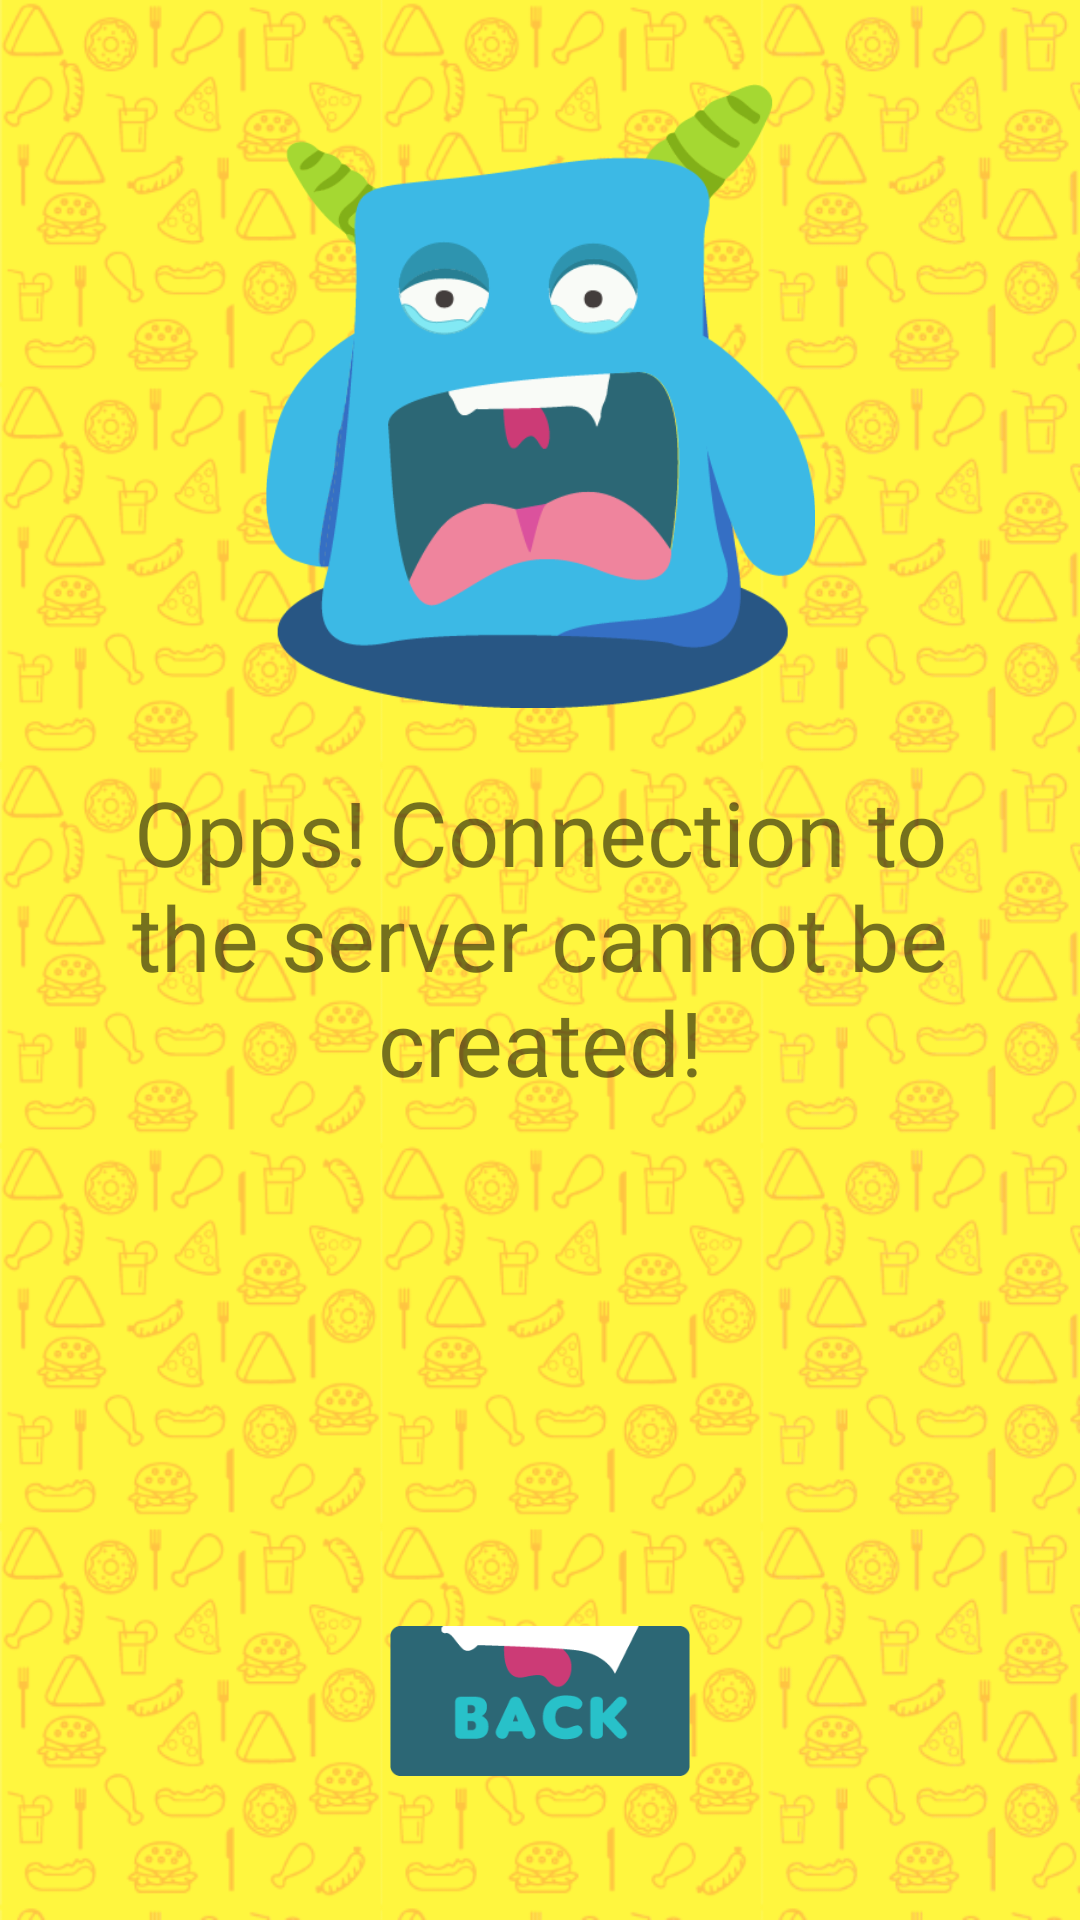

Layout XML and referenced resources for this Android screen:
<!-- AndroidManifest.xml: application theme AppTheme -->
<!-- res/layout/activity_serverconnectionerror.xml -->
<?xml version="1.0" encoding="utf-8"?>
<android.support.constraint.ConstraintLayout xmlns:android="http://schemas.android.com/apk/res/android"
    xmlns:app="http://schemas.android.com/apk/res-auto"
    xmlns:tools="http://schemas.android.com/tools"
    android:layout_width="match_parent"
    android:layout_height="match_parent"
    android:background="@drawable/loginscreenbackground"
    tools:context="com.oymj.restaurantorderapp.serverconnectionerror">

    <ImageView
        android:id="@+id/imageView"
        android:layout_width="209dp"
        android:layout_height="208dp"
        app:srcCompat="@drawable/foodmonstersad"
        tools:layout_constraintTop_creator="1"
        tools:layout_constraintRight_creator="1"
        app:layout_constraintRight_toRightOf="parent"
        android:layout_marginTop="28dp"
        tools:layout_constraintLeft_creator="1"
        app:layout_constraintLeft_toLeftOf="parent"
        app:layout_constraintTop_toTopOf="parent" />

    <TextView
        android:id="@+id/connecterrordisplay"
        android:layout_width="0dp"
        android:layout_height="0dp"
        android:text="Opps! Connection to the server cannot be created!"
        android:textSize="30dp"
        android:textAlignment="center"
        tools:layout_constraintTop_creator="1"
        tools:layout_constraintRight_creator="1"
        tools:layout_constraintBottom_creator="1"
        app:layout_constraintBottom_toTopOf="@+id/backloginpage"
        android:layout_marginStart="22dp"
        android:layout_marginEnd="22dp"
        app:layout_constraintRight_toRightOf="parent"
        android:layout_marginTop="21dp"
        app:layout_constraintTop_toBottomOf="@+id/imageView"
        tools:layout_constraintLeft_creator="1"
        android:layout_marginBottom="29dp"
        app:layout_constraintLeft_toLeftOf="parent"
        android:layout_marginLeft="22dp"
        android:layout_marginRight="22dp" />

    <ImageButton
        android:id="@+id/backloginpage"
        android:layout_width="100dp"
        android:layout_height="50dp"
        android:scaleType="fitXY"
        android:background="#00000000"
        app:srcCompat="@drawable/ic_back"
        tools:layout_constraintRight_creator="1"
        tools:layout_constraintBottom_creator="1"
        app:layout_constraintBottom_toBottomOf="parent"
        app:layout_constraintRight_toRightOf="parent"
        tools:layout_constraintLeft_creator="1"
        android:layout_marginBottom="48dp"
        app:layout_constraintLeft_toLeftOf="parent" />

</android.support.constraint.ConstraintLayout>
<!-- resources referenced by this layout -->
<resources>
  <!-- drawable foodmonstersad: png bitmap (drawable, 27926 bytes) -->
  <!-- drawable ic_back: png bitmap (drawable, 5400 bytes) -->
  <!-- drawable loginscreenbackground: png bitmap (drawable, 303305 bytes) -->
  <style name="AppTheme" parent="Theme.AppCompat.Light.DarkActionBar">
          
          <item name="colorPrimary">@color/colorPrimary</item>
          <item name="colorPrimaryDark">@color/colorPrimaryDark</item>
          <item name="colorAccent">@color/colorAccent</item>
          <item name="windowNoTitle">true</item>
          <item name="android:windowContentOverlay">@null</item>
      </style>
  <!-- not gathered from this repository: default colours our renderer supplied (Android Studio template values) -->
  <color name="colorPrimary">#FF6200EE</color>
  <color name="colorPrimaryDark">#FF3700B3</color>
  <color name="colorAccent">#FF03DAC5</color>
</resources>
